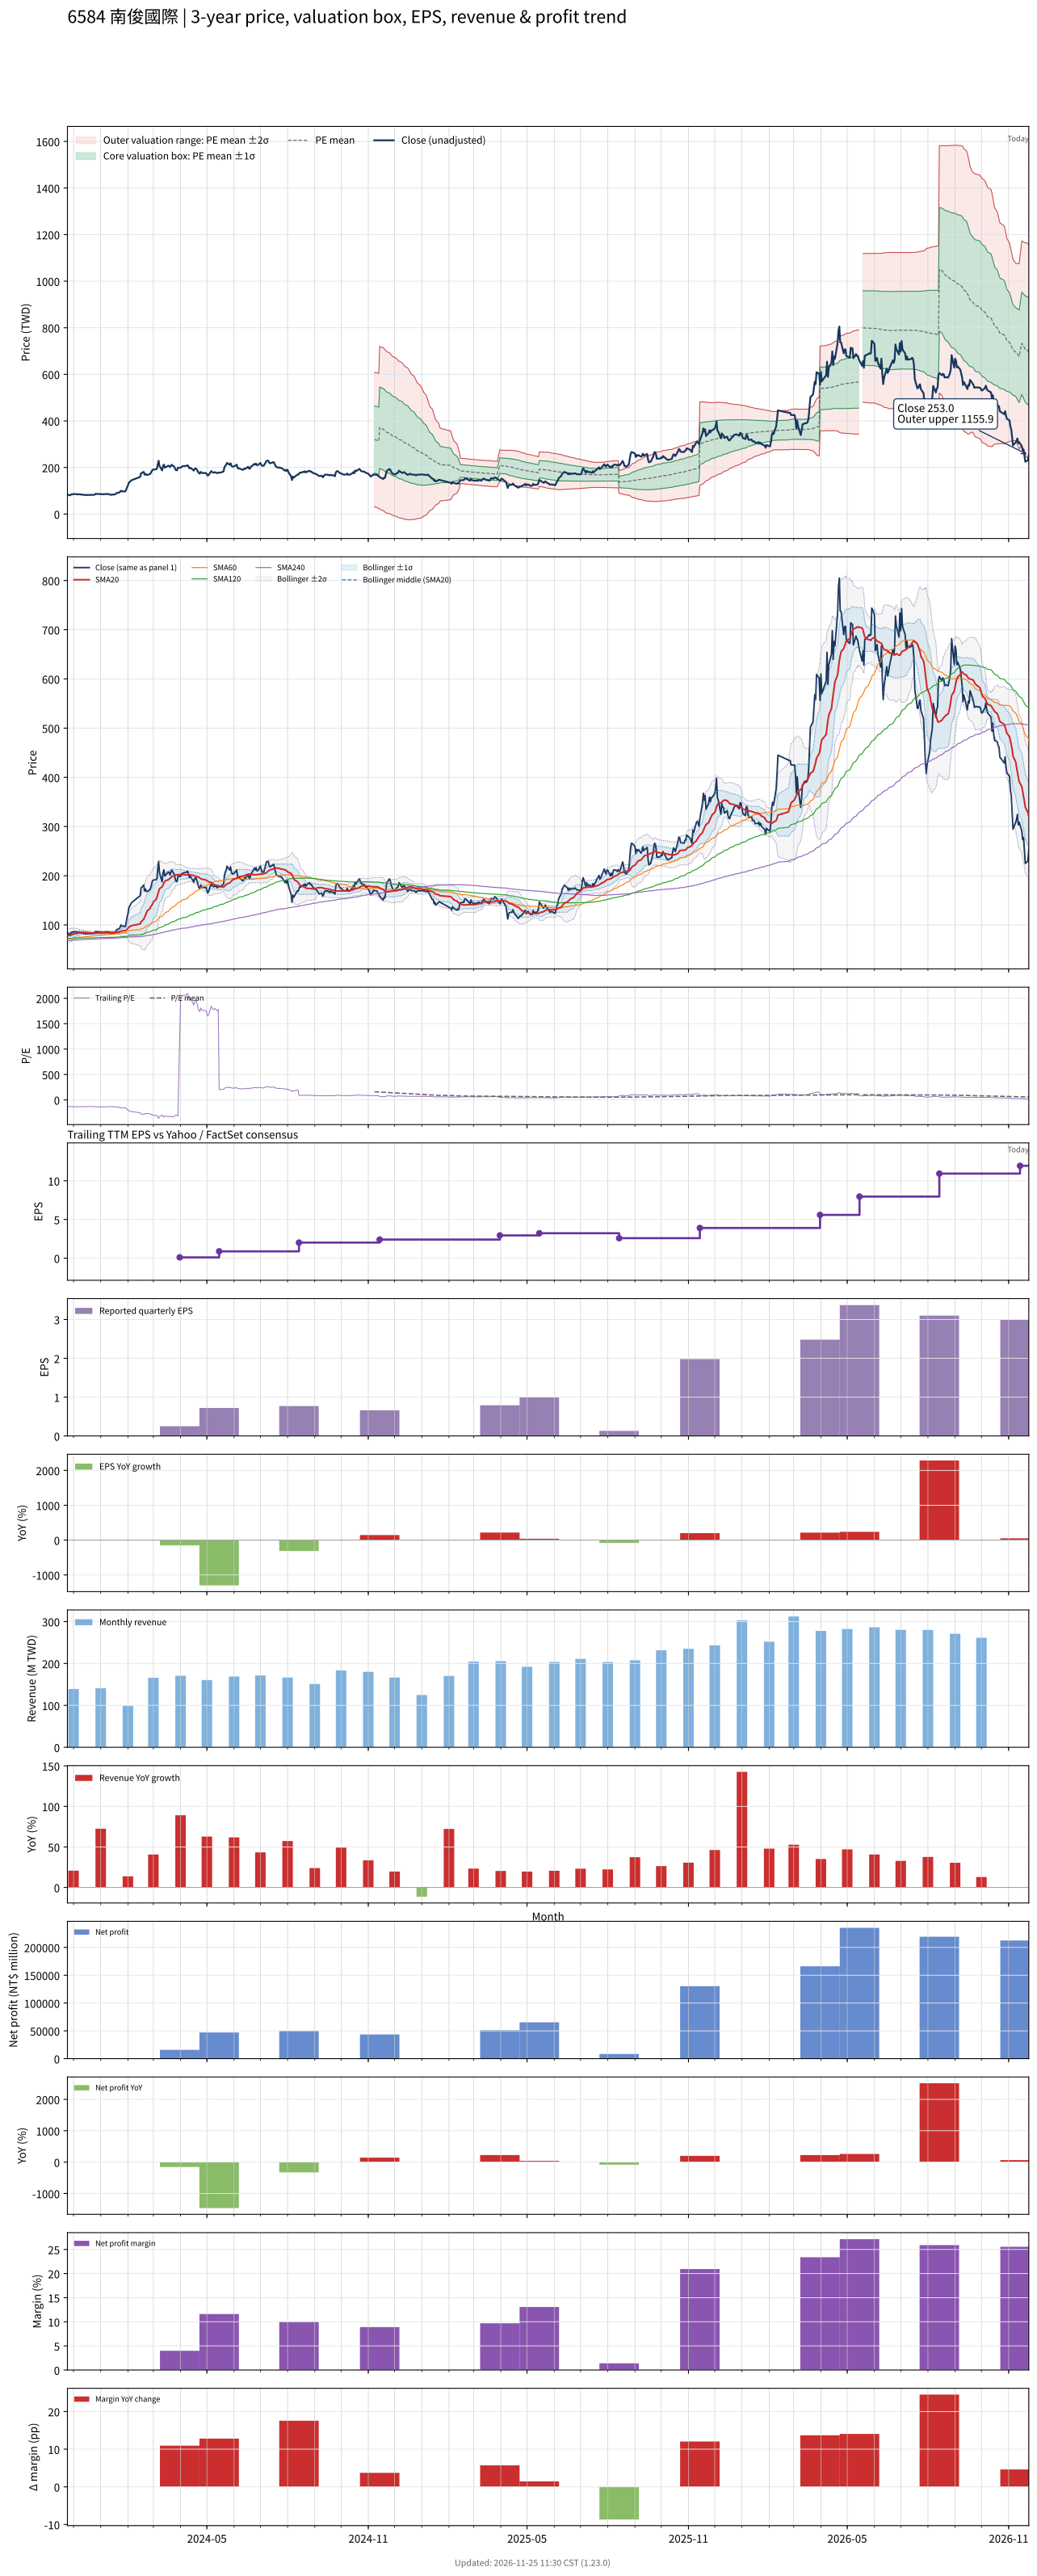

Source data for this figure (header and first rows):
# chart-version: skill-stock-dynamic-val…
date, close, available_date, period_end, eps, ttm_eps, pe, pe_mean, pe_std, price_m2, price_m1, price_mean, price_p1, price_p2, forward_eps, forward_pe, forward_pe_mean, forward_pe_std, forward_price_m2, forward_price_m1, forward_price_mean, forward_price_p1, forward_price_p2, sma20
2023-11-24, 84, 2023-11-14, 2023-09-30, 0.27, -0.63, -133.3, , , , , , , , , , , , , , , , , 78.11
2023-11-27, 80.2, 2023-11-14, 2023-09-30, 0.27, -0.63, -127.3, , , , , , , , , , , , , , , , , 78.61
2023-11-28, 83, 2023-11-14, 2023-09-30, 0.27, -0.63, -131.7, , , , , , , , , , , , , , , , , 79.29
2023-11-29, 85.7, 2023-11-14, 2023-09-30, 0.27, -0.63, -136, , , , , , , , , , , , , , , , , 80.04
2023-11-30, 84.6, 2023-11-14, 2023-09-30, 0.27, -0.63, -134.3, , , , , , , , , , , , , , , , , 80.72
2023-12-01, 85.8, 2023-11-14, 2023-09-30, 0.27, -0.63, -136.2, , , , , , , , , , , , , , , , , 81.46
2023-12-04, 86, 2023-11-14, 2023-09-30, 0.27, -0.63, -136.5, , , , , , , , , , , , , , , , , 82.19
2023-12-05, 84.3, 2023-11-14, 2023-09-30, 0.27, -0.63, -133.8, , , , , , , , , , , , , , , , , 82.79
2023-12-06, 84.6, 2023-11-14, 2023-09-30, 0.27, -0.63, -134.3, , , , , , , , , , , , , , , , , 83.36
2023-12-07, 85.2, 2023-11-14, 2023-09-30, 0.27, -0.63, -135.2, , , , , , , , , , , , , , , , , 83.9
2023-12-08, 84.5, 2023-11-14, 2023-09-30, 0.27, -0.63, -134.1, , , , , , , , , , , , , , , , , 84.39
2023-12-11, 83.4, 2023-11-14, 2023-09-30, 0.27, -0.63, -132.4, , , , , , , , , , , , , , , , , 84.72
2023-12-12, 82.8, 2023-11-14, 2023-09-30, 0.27, -0.63, -131.4, , , , , , , , , , , , , , , , , 84.9
2023-12-13, 82.8, 2023-11-14, 2023-09-30, 0.27, -0.63, -131.4, , , , , , , , , , , , , , , , , 84.88
2023-12-14, 82.2, 2023-11-14, 2023-09-30, 0.27, -0.63, -130.5, , , , , , , , , , , , , , , , , 84.54
2023-12-15, 81.7, 2023-11-14, 2023-09-30, 0.27, -0.63, -129.7, , , , , , , , , , , , , , , , , 84.1
2023-12-18, 82.1, 2023-11-14, 2023-09-30, 0.27, -0.63, -130.3, , , , , , , , , , , , , , , , , 84.1
2023-12-19, 82.2, 2023-11-14, 2023-09-30, 0.27, -0.63, -130.5, , , , , , , , , , , , , , , , , 83.89
2023-12-20, 82.3, 2023-11-14, 2023-09-30, 0.27, -0.63, -130.6, , , , , , , , , , , , , , , , , 83.58
2023-12-21, 82.5, 2023-11-14, 2023-09-30, 0.27, -0.63, -131, , , , , , , , , , , , , , , , , 83.5
2023-12-22, 82.3, 2023-11-14, 2023-09-30, 0.27, -0.63, -130.6, , , , , , , , , , , , , , , , , 83.41
2023-12-25, 82.6, 2023-11-14, 2023-09-30, 0.27, -0.63, -131.1, , , , , , , , , , , , , , , , , 83.53
2023-12-26, 86.9, 2023-11-14, 2023-09-30, 0.27, -0.63, -137.9, , , , , , , , , , , , , , , , , 83.72
2023-12-27, 86.3, 2023-11-14, 2023-09-30, 0.27, -0.63, -137, , , , , , , , , , , , , , , , , 83.75
2023-12-28, 86.4, 2023-11-14, 2023-09-30, 0.27, -0.63, -137.1, , , , , , , , , , , , , , , , , 83.84
2023-12-29, 86.2, 2023-11-14, 2023-09-30, 0.27, -0.63, -136.8, , , , , , , , , , , , , , , , , 83.86
2024-01-02, 85, 2023-11-14, 2023-09-30, 0.27, -0.63, -134.9, , , , , , , , , , , , , , , , , 83.81
2024-01-03, 84.9, 2023-11-14, 2023-09-30, 0.27, -0.63, -134.8, , , , , , , , , , , , , , , , , 83.84
2024-01-04, 84.9, 2023-11-14, 2023-09-30, 0.27, -0.63, -134.8, , , , , , , , , , , , , , , , , 83.86
2024-01-05, 85.2, 2023-11-14, 2023-09-30, 0.27, -0.63, -135.2, , , , , , , , , , , , , , , , , 83.86
2024-01-08, 86.3, 2023-11-14, 2023-09-30, 0.27, -0.63, -137, , , , , , , , , , , , , , , , , 83.95
2024-01-09, 85.1, 2023-11-14, 2023-09-30, 0.27, -0.63, -135.1, , , , , , , , , , , , , , , , , 84.03
2024-01-10, 85.8, 2023-11-14, 2023-09-30, 0.27, -0.63, -136.2, , , , , , , , , , , , , , , , , 84.19
2024-01-11, 85.1, 2023-11-14, 2023-09-30, 0.27, -0.63, -135.1, , , , , , , , , , , , , , , , , 84.3
2024-01-12, 82.2, 2023-11-14, 2023-09-30, 0.27, -0.63, -130.5, , , , , , , , , , , , , , , , , 84.3
2024-01-15, 84, 2023-11-14, 2023-09-30, 0.27, -0.63, -133.3, , , , , , , , , , , , , , , , , 84.42
2024-01-16, 83.5, 2023-11-14, 2023-09-30, 0.27, -0.63, -132.5, , , , , , , , , , , , , , , , , 84.48
2024-01-17, 84.2, 2023-11-14, 2023-09-30, 0.27, -0.63, -133.7, , , , , , , , , , , , , , , , , 84.58
2024-01-18, 85.4, 2023-11-14, 2023-09-30, 0.27, -0.63, -135.6, , , , , , , , , , , , , , , , , 84.74
2024-01-19, 90.4, 2023-11-14, 2023-09-30, 0.27, -0.63, -143.5, , , , , , , , , , , , , , , , , 85.14
2024-01-22, 92.2, 2023-11-14, 2023-09-30, 0.27, -0.63, -146.3, , , , , , , , , , , , , , , , , 85.63
2024-01-23, 94.8, 2023-11-14, 2023-09-30, 0.27, -0.63, -150.5, , , , , , , , , , , , , , , , , 86.24
2024-01-24, 100, 2023-11-14, 2023-09-30, 0.27, -0.63, -158.7, , , , , , , , , , , , , , , , , 86.89
2024-01-25, 97.6, 2023-11-14, 2023-09-30, 0.27, -0.63, -154.9, , , , , , , , , , , , , , , , , 87.46
2024-01-26, 97.5, 2023-11-14, 2023-09-30, 0.27, -0.63, -154.8, , , , , , , , , , , , , , , , , 88.02
2024-01-29, 97, 2023-11-14, 2023-09-30, 0.27, -0.63, -154, , , , , , , , , , , , , , , , , 88.56
2024-01-30, 105, 2023-11-14, 2023-09-30, 0.27, -0.63, -166.7, , , , , , , , , , , , , , , , , 89.56
2024-01-31, 115.5, 2023-11-14, 2023-09-30, 0.27, -0.63, -183.3, , , , , , , , , , , , , , , , , 91.08
2024-02-01, 122.5, 2023-11-14, 2023-09-30, 0.27, -0.63, -194.4, , , , , , , , , , , , , , , , , 92.97
2024-02-02, 134.5, 2023-11-14, 2023-09-30, 0.27, -0.63, -213.5, , , , , , , , , , , , , , , , , 95.43
2024-02-05, 145, 2023-11-14, 2023-09-30, 0.27, -0.63, -230.2, , , , , , , , , , , , , , , , , 98.36
2024-02-15, 159.5, 2023-11-14, 2023-09-30, 0.27, -0.63, -253.2, , , , , , , , , , , , , , , , , 102.1
2024-02-16, 175, 2023-11-14, 2023-09-30, 0.27, -0.63, -277.8, , , , , , , , , , , , , , , , , 106.5
2024-02-19, 181, 2023-11-14, 2023-09-30, 0.27, -0.63, -287.3, , , , , , , , , , , , , , , , , 111.3
2024-02-20, 169, 2023-11-14, 2023-09-30, 0.27, -0.63, -268.3, , , , , , , , , , , , , , , , , 115.7
2024-02-21, 173, 2023-11-14, 2023-09-30, 0.27, -0.63, -274.6, , , , , , , , , , , , , , , , , 120.1
2024-02-22, 168, 2023-11-14, 2023-09-30, 0.27, -0.63, -266.7, , , , , , , , , , , , , , , , , 124.4
2024-02-23, 168, 2023-11-14, 2023-09-30, 0.27, -0.63, -266.7, , , , , , , , , , , , , , , , , 128.5
2024-02-26, 171.5, 2023-11-14, 2023-09-30, 0.27, -0.63, -272.2, , , , , , , , , , , , , , , , , 132.8
... 667 more rows
